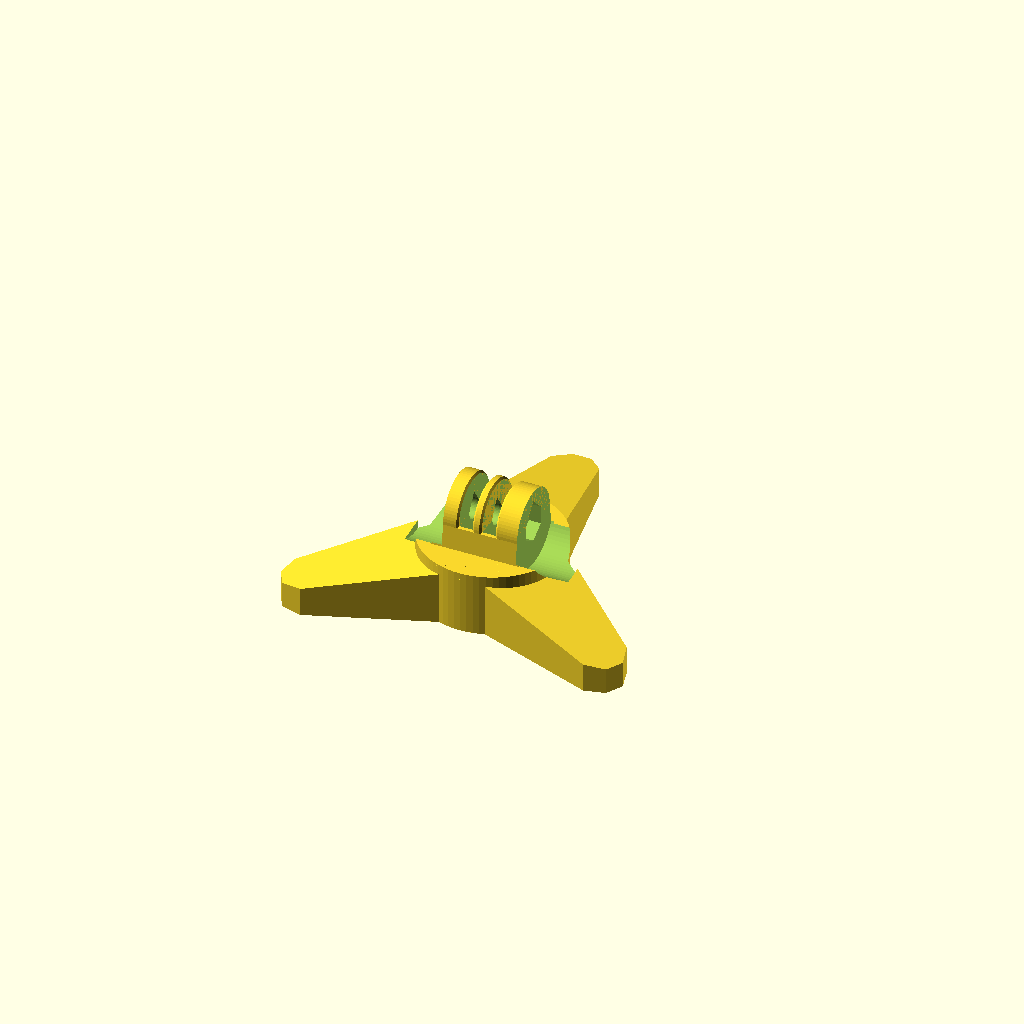
Cell 1: the model at its default parameters.
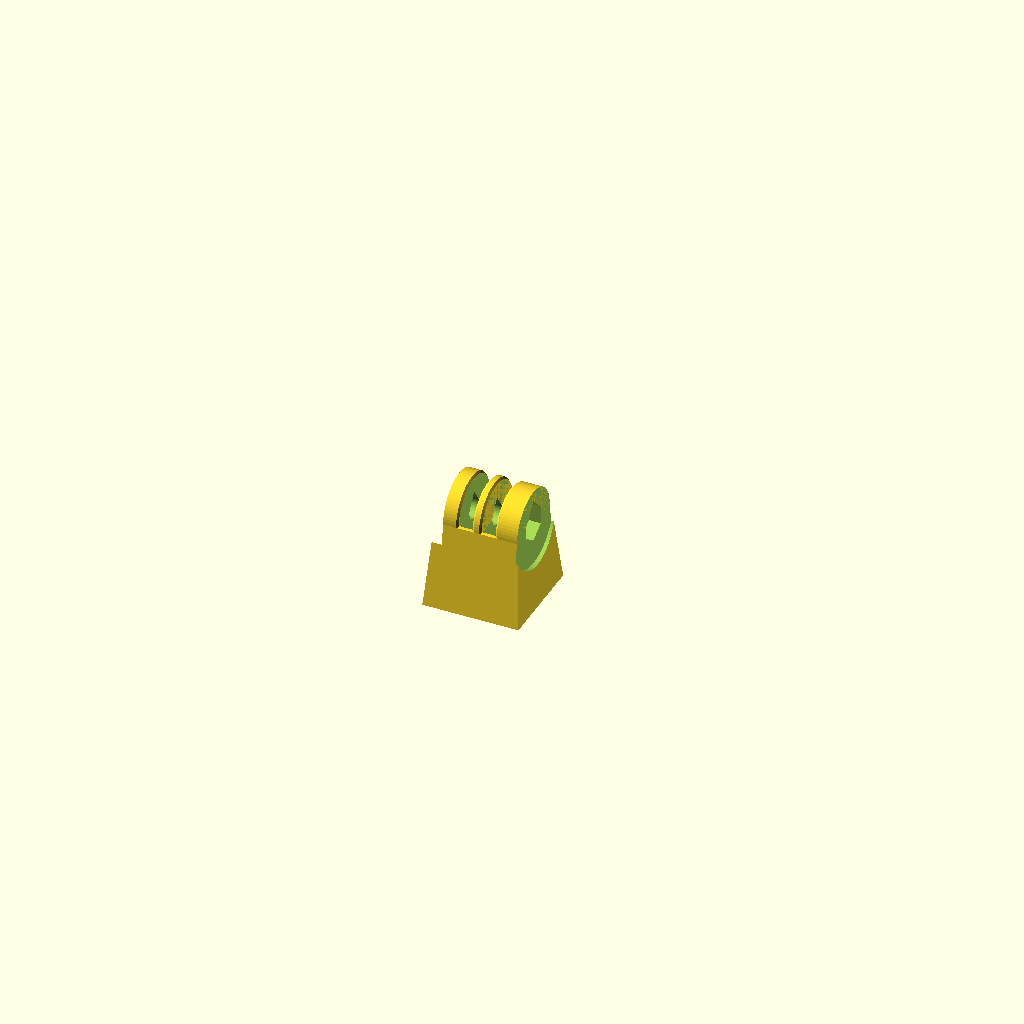
Cell 2: the same model with part = "mount_only".
One fixed orthographic camera (rotation 55°, 0°, 25°; colour scheme Cornfield) for every cell.
The OpenSCAD source (osmo_tripod/osmo_tripod.scad):
// =====================================================================
// osmo_tripod.scad — DJI Osmo Action 6 用 3脚ホルダー (一体固定・低重心)
//
// 取合い相手: osmo-action-6.step ("Shaks case DJI osmo action 6")
//             下部の GoPro 互換 2枚爪 (2-prong) を、本体側の 3枚爪 (3-prong)
//             メスで受け、M5 蝶ネジ + 六角ナットで締める。
//
// 座標系: Z 上、Z=0 が接地面 = 印刷 1層目。カメラは +Y を向く。
//         ヒンジ軸は X 方向。
//
// 印刷方向: そのまま Z 上 (脚の裏が全面ベッド接地)。サポート不要。
// =====================================================================
include <util.scad>

/* [Build] */
// 何を出力するか
part = "tripod";   // [tripod, mount_only, base_only, design_space, keepout, mount_solid, mount_cuts]

/* [Case interface — osmo-action-6.step から実測。変更禁止] */
// オス爪1枚の厚さ
case_prong_t    = 3.00;
// オス爪2枚の隙間
case_prong_gap  = 3.00;
// オス爪のピボット穴径
case_pivot_d    = 5.00;
// ケース底面からヒンジ中心までの距離
case_hinge_drop = 11.00;
// ヒンジ中心まわりのオス爪外形半径
case_prong_r    = 7.50;
// ケース外形 (干渉チェック用)
case_front_y    = 20.00;
case_back_y     = 16.30;
case_h          = 54.04;
case_w          = 79.95;

/* [Requirement] */
// 必要なチルト範囲 (水平前向きから上下に振れる角度)
tilt_max   = 30;

/* [Fits] */
// すきまは「片側 0.25 で全部いける」ではない。実機で組めなかったので、
// 痩せる側と痩せない側を分けて持つ (2026-08-04 の実測。docs/lessons-learned.md 参照)。
//
// 中央爪側のすきま。fin_c_t = case_prong_gap - 2*fit_centre なので、
// **広げるほど中央爪が薄くなる**。6壁 (2.40 mm) が下限なので上限は 0.30。
// ここが取合い全体で一番きついはめあいで、それは幾何的に避けられない。
fit_centre = 0.30;
// 外爪側のすきま。こちらは広げても部材が痩せない (台座が外へ伸びるだけ) ので厚く取る。
fit_outer  = 0.50;
// 差し込みの食い付き面取り。オス爪が最初に当たるのは爪の外周なので、
// そこに 45 度を付けて案内する。すきまを増やさずに「入らない」を減らせる。
lead_c     = 0.50;
// M5 ボルト通し穴のすきま (ケース側の実測 case_pivot_d に対して)。
// ISO の M5 中クラス通し穴が 5.5。水平穴は上側が垂れるのでさらに余裕を持たせる。
bolt_fit   = 0.60;
// オス爪先端の振れ逃がし (ヒンジ軸まわり、半径方向)。
// ここが足りないとオス爪が溝の底で突き当たり、ピボット穴が合わない
// = 「ネジ穴の少し外がふさがっている」ように見える。
slot_fit_r = 1.00;
// M5 六角ナット 二面幅 (実測8.0 + はめあい)
nut_af     = 8.60;
// ナットざぐり深さ
nut_depth  = 3.20;
// 蝶ネジ(ローレットノブ)の外径。市販の GoPro 用は Ø17〜22。
knob_d     = 22.0;
// ノブ逃がしの半径すきま。Ø22 のノブに Ø22 のポケットでは入らない。
knob_fit   = 0.75;
// ノブ/ナットが座るために爪の外側面から確保する奥行き。
// ハブの縁 (r_hub) を通り越すまで伸ばさないと、縁が 1 mm 残ってノブに当たる。
knob_depth = 12.0;

/* [Mount] */
// 接地面からヒンジ軸までの高さ
z_hinge      = 23.0;
// メス爪の外形半径。case_hinge_drop より小さいことがケース非干渉の条件
finger_r     = 9.50;
// ボルト頭側の外爪厚
fin_head_t   = 4.00;
// ナット側の外爪厚
fin_nut_t    = 6.00;
// 台座 (フラスタム) 上面の X 半幅 / Y 半幅。
// X はナット側の外爪 (fin_nut_x1) を覆う必要がある。fit_outer を広げると爪が外へ動くので、
// ここも一緒に動かす。
ped_top_x    = 11.3;
ped_top_y    = 9.5;
// 台座 底面の X 半幅 / Y 半幅
ped_bot_x    = 13.0;
ped_bot_y    = 13.0;

/* [Base] */
// 脚先端の半径 (接地円 = この2倍)
r_foot     = 52.0;
// ハブ半径
r_hub      = 19.0;
// ハブ上面高さ
z_hub_top  = 17.0;
// 脚先端の高さ
z_leg_tip  = 7.0;
// 脚の根元幅 / 先端幅
// 根元を広げるのはトポロジー最適化の指示。最適形状は「細い脚3本」ではなく
// 「根元が大きく開いた三つ葉板」で、MISSING の主成分が脚の側面だった。
leg_w_root = 30.0;
leg_w_tip  = 13.0;
// 脚先端の面取り長さ (平面視)
leg_tip_c  = 4.0;
// 脚の本数と1本目の方位 (90 = +Y = レンズ側)
n_legs     = 3;
leg_az0    = 90;

/* [Hidden] */
$fn = 72;
EPS = 0.01;
BIG = 400;

// ---------------------------------------------------------------- derived
// ボルト通し穴 = ケース側ピボット穴 + すきま
bolt_d    = case_pivot_d + bolt_fit;          // 5.60
// メススロット幅 = オス爪 + 内外のすきま (非対称)
slot_w    = case_prong_t + fit_centre + fit_outer;   // 3.80
// メス中央爪厚 = オス隙間 - 両側すきま
fin_c_t   = case_prong_gap - 2 * fit_centre;  // 2.40
// オス爪が振れるときの逃がし半径
slot_r    = case_prong_r + slot_fit_r;        // 8.50
// ノブ逃がしポケットの半径
knob_r    = knob_d / 2 + knob_fit;            // 11.75
// 爪の X 位置 (オス爪は x=0 対称。外爪厚が違うので全体は非対称)
slot_x0   = case_prong_gap / 2 - fit_centre;               //  1.20
slot_x1   = case_prong_gap / 2 + case_prong_t + fit_outer; //  5.00
fin_head_x0 = -(slot_x1 + fin_head_t);        // -9.00
fin_nut_x1  =   slot_x1 + fin_nut_t;          // 11.00
// ナットざぐり床の残肉
nut_floor = fin_nut_t - nut_depth;
// ナットざぐりの六角外接円半径と、45度屋根の頂点高さ
NUT_R    = (nut_af / 2) / cos(30);
NUT_APEX = 1.366 * NUT_R;
// ボルト穴のティアドロップ屋根。util.scad の teardrop() は屋根がちょうど 45.0 度で、
// 造形性判定の閾値 (支持不要なのは水平から 45 度超) の真上に乗る。実測でも、
// 穴径を 5.30 -> 5.60 に変えただけで同じ形の判定が 0.0 mm2 と 40.2 mm2 に割れた
// (浮動小数の丸めがどちらに転ぶかだけの違い)。ここは閾値から離す。
// 頂点を穴半径の bore_apex_k 倍だけ上に置くと、円への接線が屋根になる。
bore_apex_k   = 1.80;
bore_roof_deg = 90 - asin(1 / bore_apex_k);   // 56.25 度
// カメラ上端の高さ (組み立て後)
cam_top_z = z_hinge + case_hinge_drop + case_h;   // 88.04
// チルトさせたときのケース最下点。ヒンジまわりの回転なので幾何で閉じる。
// 前傾(-tilt)ではレンズ側の底角が、後傾(+tilt)では背面側の底角が下がる。
case_low_z = z_hinge + min(
    -case_front_y * sin(tilt_max) + case_hinge_drop * cos(tilt_max),
    -case_back_y  * sin(tilt_max) + case_hinge_drop * cos(tilt_max));

// ---------------------------------------------------------------- asserts
// ケースはヒンジ軸まわりに回るので、軸からの距離は回転で変わらない。
// よって「爪半径 < ケース底面までの距離」が全チルト角での非干渉条件。
assert(finger_r < case_hinge_drop - 1.0,
       "finger_r too large: the case bottom will hit the mount when tilted");
assert(slot_r > case_prong_r + 0.6,
       "slot_r too small: the prong bottoms out and the pivot holes miss each other");
// チルトさせたときにケースが地面に当たらないか
assert(case_low_z > 2.0, "the case bottom corner hits the ground at full tilt");
// カメラが接地円からはみ出しすぎないか (はみ出すと押したとき一気に倒れる)
assert(case_w / 2 < r_foot, "the camera is wider than the footprint");
assert(slot_r < finger_r, "slot_r >= finger_r: the fingers would be cut away");
assert(abs(fin_c_t + 2*fit_centre - case_prong_gap) < 1e-9, "centre finger fit drifted");
assert(abs(slot_w - fit_centre - fit_outer - case_prong_t) < 1e-9, "slot fit drifted");
// 6壁 = 2.40 mm。fit_centre = 0.30 でちょうど下限に乗るので、比較は浮動小数の
// 誤差ぶんだけ緩める (規則を緩めているのではなく、2.4 を 2.4 と読ませるため)。
assert(fin_c_t >= 2.4 - 1e-9, "centre finger thinner than 6 walls at 0.4 mm");
// 組めるかどうかは「全部の面が同時に空いているか」で決まる。オス爪は剛体なので、
// 中央爪の両面と外爪の内面の4面が同時に当たらないことを要求する。
assert(case_prong_gap - fin_c_t >= 0.5,
       "the centre finger has under 0.5 mm of total play in the male gap - it will not assemble");
assert(slot_w - case_prong_t >= 0.7,
       "the male prong has under 0.7 mm of total play in the slot - it will not assemble");
// 食い付き面取りが部材を食い潰さないか
assert(lead_c > 0 && lead_c < fin_c_t / 4, "lead-in chamfer eats the centre finger");
assert(lead_c < min(fin_head_t, fin_nut_t) / 2, "lead-in chamfer eats an outer finger");
assert(nut_floor >= 2.5, "nut pocket floor too thin - it will crack when tightened");
assert(finger_r - bolt_d/2 >= 5.0, "not enough material around the bolt hole");
// ボルト穴の屋根が自己支持するか。45 度ちょうどは閾値の上なので余裕を要求する。
assert(bore_roof_deg >= 50, "bolt bore roof is too shallow - it will need support");
assert(bore_apex_k * bolt_d/2 + 1.5 <= finger_r,
       "the teardrop apex breaks out of the top of the finger");
assert(NUT_APEX + 1.5 <= finger_r, "nut pocket roof breaks out of the finger");
assert(NUT_R + 0.5 <= finger_r, "nut pocket is wider than the finger");
// 台座上面が爪の張り出しを覆っているか
assert(ped_top_x >= fin_nut_x1 - 0.01 && ped_top_x >= -fin_head_x0 - 0.01,
       "pedestal top too narrow in X: the outer fingers overhang");
assert(ped_top_y >= finger_r - 0.01, "pedestal top too narrow in Y");
// 台座が末広がりであること (逆テーパは印刷不可)
assert(ped_bot_x >= ped_top_x && ped_bot_y >= ped_top_y, "pedestal is undercut");
// 台座底面がハブ内に収まるか
assert(sqrt(ped_bot_x*ped_bot_x + ped_bot_y*ped_bot_y) <= r_hub,
       "pedestal footprint sticks out of the hub");
// 爪の一番下が台座/ハブ内にあるか (爪が宙に浮かない)
assert(z_hinge - finger_r < z_hub_top + 2, "fingers start above the hub - floating tabs");
// 脚どうしが干渉しないか。脚は r=0 から生えているので、ハブの外(r>=r_hub)で
// 隣の脚と重ならなければよい。ハブ内側の重なりは union なので無害。
leg_w_at_hub = leg_w_root + (leg_w_tip - leg_w_root) * r_hub / r_foot;
assert(leg_w_at_hub / 2 < r_hub * sin(180 / n_legs) - 0.5,
       "legs overlap outside the hub");
assert(leg_w_tip/2 < leg_w_root/2, "leg does not taper");
assert(z_leg_tip < z_hub_top, "leg does not slope down");
assert(leg_tip_c < leg_w_tip/2, "tip chamfer eats the whole tip");
// スロットの底が接地面より上にあるか
assert(z_hinge - slot_r > 0, "slot cut reaches the ground plane");
// ノブ逃がしが接地面を割らないか (割ると底面が分断される)
assert(z_hinge - knob_r > 1.0, "knob clearance cut reaches the ground plane");
// ノブ逃がしが爪本体を削らないか
assert(knob_r <= finger_r + 3.0, "knob clearance would eat into the fingers");
// ノブが実際に入るか。ポケットがノブ径ちょうどでは入らない。
assert(knob_r - knob_d/2 >= 0.5, "knob pocket is the knob diameter - it will not go in");
// ノブ逃がしがハブの縁を通り越しているか (通り越さないと縁が残って当たる)
assert(fin_head_x0 - knob_depth <= -r_hub - 0.5 &&
       fin_nut_x1 + knob_depth >= r_hub + 0.5,
       "knob clearance does not clear the hub rim");

// ---------------------------------------------------------------- modules

// 1本の脚。+X 方向に伸びる。底面は Z=0 で平ら (サポート不要・最大接地)。
module leg() {
    intersection() {
        // 平面視のテーパ (先端は面取り)
        linear_extrude(height = z_hub_top + EPS)
            polygon([[0,                  -leg_w_root/2],
                     [r_foot - leg_tip_c, -leg_w_tip/2],
                     [r_foot,             -leg_w_tip/2 + leg_tip_c],
                     [r_foot,              leg_w_tip/2 - leg_tip_c],
                     [r_foot - leg_tip_c,  leg_w_tip/2],
                     [0,                   leg_w_root/2]]);
        // 側面視のテーパ (X-Z 平面の台形を Y 方向に押し出す)
        translate([0, leg_w_root, 0]) rotate([90, 0, 0])
            linear_extrude(height = 2 * leg_w_root)
                polygon([[-EPS, 0], [r_foot, 0],
                         [r_foot, z_leg_tip], [-EPS, z_hub_top]]);
    }
}

// ハブ + 3本の脚
module base_solid() {
    cylinder(r = r_hub, h = z_hub_top);
    for (i = [0 : n_legs - 1])
        rotate([0, 0, leg_az0 + i * 360 / n_legs]) leg();
}

// 台座: 四角錐台。上に向かって細るので必ず印刷できる。
module pedestal() {
    linear_extrude(height = z_hinge,
                   scale = [ped_top_x / ped_bot_x, ped_top_y / ped_bot_y])
        square([2 * ped_bot_x, 2 * ped_bot_y], center = true);
}

// メス爪 1枚 (ヒンジ軸まわりの円板)。X 範囲ごとに置く。
// rotate([0,90,0]) は local +Z -> world +X なので、円柱の軸がそのままヒンジ軸になる。
// c0 / c1 は「溝に面する側」に付ける食い付き面取り (45度)。溝に面していない外側面
// (ノブの座面・ナットざぐりの面) には付けない — 座面を削ると着座面積が減る。
module finger(x0, x1, c0 = 0, c1 = 0) {
    L = x1 - x0;
    translate([x0, 0, z_hinge]) rotate([0, 90, 0]) {
        if (c0 > 0) cylinder(r1 = finger_r - c0, r2 = finger_r, h = c0);
        translate([0, 0, c0]) cylinder(r = finger_r, h = L - c0 - c1);
        if (c1 > 0)
            translate([0, 0, L - c1]) cylinder(r1 = finger_r, r2 = finger_r - c1, h = c1);
    }
}

module fingers() {
    finger(fin_head_x0, -slot_x1, 0,      lead_c);  // ボルト頭側 (内面だけ食い付き)
    finger(-slot_x0,     slot_x0, lead_c, lead_c);  // 中央 (両面が溝)
    finger( slot_x1,     fin_nut_x1, lead_c, 0);    // ナット側 (内面だけ食い付き)
}

// オス爪が入る U 溝 (円 + 上方への角穴)。X 範囲ごとに切る。
module slot_cut(x0, x1) {
    translate([x0, 0, 0]) rotate([0, 90, 0])
        linear_extrude(height = x1 - x0) {
            translate([-z_hinge, 0]) circle(r = slot_r);
            // ヒンジより上を全部開ける (爪を上から差し込むため)
            translate([-(z_hinge + BIG/2), -slot_r]) square([BIG/2, 2*slot_r]);
        }
}

module slots() {
    slot_cut(-slot_x1, -slot_x0);
    slot_cut( slot_x0,  slot_x1);
}

// M5 通し穴。水平穴なのでティアドロップにして頂点の垂れを防ぐ。
// 屋根は 45 度ちょうどではなく bore_roof_deg (= 56 度) にして、閾値から離す。
// 頂点は「面」ではなく「点」でなければならない。ここに小さな円を置くと、
// その下半分が幅 0.1 mm のほぼ水平な天井として残り、要サポートに数えられる
// (実測 0.7 mm2)。頂点1点だけが hull の最上部になるよう、残り2点は
// 接線の内側に落とす。
module bolt_teardrop_2d(d) {
    r  = d / 2;
    ay = bore_apex_k * r;
    hull() {
        circle(r = r, $fn = 48);
        polygon([[0, ay], [-0.01, ay - 0.1], [0.01, ay - 0.1]]);
    }
}

// 軸を +X、頂点を +Z に向ける (util.scad の teardrop_bore と同じ向きの合成)。
module bolt_hole() {
    translate([fin_head_x0 - 1, 0, z_hinge])
        rotate([90, 0, 0]) rotate([0, 90, 0])
            linear_extrude((fin_nut_x1 - fin_head_x0) + 2) bolt_teardrop_2d(bolt_d);
}

// ナットざぐり。ただの六角だと天面が水平から30度になりサポートが要るので、
// 上の頂点を持ち上げて 45 度の尖り屋根にする (自己支持)。
module nut_pocket() {
    translate([fin_nut_x1 - nut_depth, 0, 0]) rotate([0, 90, 0])
        linear_extrude(height = nut_depth + EPS)
            polygon([[-(z_hinge + NUT_APEX),   0],
                     [-(z_hinge + 0.5*NUT_R),  0.866*NUT_R],
                     [-(z_hinge - 0.5*NUT_R),  0.866*NUT_R],
                     [-(z_hinge - NUT_R),      0],
                     [-(z_hinge - 0.5*NUT_R), -0.866*NUT_R],
                     [-(z_hinge + 0.5*NUT_R), -0.866*NUT_R]]);
}

// 蝶ネジのノブと六角ナットが座るための逃がし。
// 爪の外側面より外は、ヒンジ軸まわり半径 knob_r (= ノブ半径 + knob_fit) を空けておく。
// これが無いと、台座の肩とハブ上面に当たって Ø5 のノブしか入らない
// (実測で確認済み。組立不能になる)。切り口は上向きの凹円筒なので印刷できる。
module knob_clearance() {
    // ボルト頭側
    translate([fin_head_x0 - knob_depth, 0, z_hinge]) rotate([0, 90, 0])
        cylinder(r = knob_r, h = knob_depth);
    // ナット側
    translate([fin_nut_x1, 0, z_hinge]) rotate([0, 90, 0])
        cylinder(r = knob_r, h = knob_depth);
}

// ---------------------------------------------------------------- part

module tripod() {
    difference() {
        union() {
            base_solid();
            pedestal();
            fingers();
        }
        slots();
        knob_clearance();
        bolt_hole();
        nut_pocket();
    }
}

// トポロジー最適化用の設計領域 (脚とハブが入る円板 + 台座)
module design_space() {
    cylinder(r = r_foot, h = z_hub_top);
    pedestal();
}

// 非設計領域 (残さなければならない部分): 台座 + 爪 + 接地パッド
module keepout() {
    pedestal();
    fingers();
    for (i = [0 : n_legs - 1])
        rotate([0, 0, leg_az0 + i * 360 / n_legs])
            translate([r_foot - 12, -leg_w_tip/2, 0])
                cube([12, leg_w_tip, z_leg_tip]);
}

// --- 設計空間モデル (preserve / obstacle) 用 ---------------------------------
// 生成設計では「残す塊」と「開ける穴」を分けて渡す。mount_only は両者を
// difference() 済みなので preserve には使えない: 溝や穴が設計空間の自由セルに
// なり、最適化がそこを埋めてカメラの爪が入らなくなる。
// preserve = 穴を開ける前の中実エンベロープ。
module mount_solid() {
    pedestal();
    fingers();
}
// obstacle = 開ける側 (爪の U 溝・M5 通し穴・ナットざぐり・ノブ逃がし)。
// slot_cut() はオス爪を上から差し込むため z=+BIG まで開いている。そのまま
// obstacle STL にするとボクセルグリッドが z=223 まで伸びて解像度が死ぬので、
// 部品が存在しうる範囲に切ってから書き出す (外はどうせ材料が無く無意味)。
module mount_cuts() {
    cut_clip_z = z_hinge + finger_r + 2;   // 爪の頂点より少し上まで
    intersection() {
        union() { slots(); bolt_hole(); nut_pocket(); knob_clearance(); }
        translate([-30, -20, 0]) cube([60, 40, cut_clip_z]);
    }
}

if      (part == "tripod")       tripod();
else if (part == "mount_only")   difference() { union() { pedestal(); fingers(); }
                                                slots(); knob_clearance(); bolt_hole(); nut_pocket(); }
else if (part == "base_only")    base_solid();
else if (part == "design_space") design_space();
else if (part == "keepout")      keepout();
else if (part == "mount_solid")  mount_solid();
else if (part == "mount_cuts")   mount_cuts();
Customizer parameters (derived from the source; name, type, default, range or options):
part: string, default "tripod", options "tripod", "mount_only", "base_only", "design_space", "keepout", "mount_solid", "mount_cuts"
case_prong_t: number, default 3
case_prong_gap: number, default 3
case_pivot_d: number, default 5
case_hinge_drop: number, default 11
case_prong_r: number, default 7.5
case_front_y: number, default 20
case_back_y: number, default 16.3
case_h: number, default 54.04
case_w: number, default 79.95
tilt_max: number, default 30
fit_centre: number, default 0.3
fit_outer: number, default 0.5
lead_c: number, default 0.5
bolt_fit: number, default 0.6
slot_fit_r: number, default 1
nut_af: number, default 8.6
nut_depth: number, default 3.2
knob_d: number, default 22
knob_fit: number, default 0.75
knob_depth: number, default 12
z_hinge: number, default 23
finger_r: number, default 9.5
fin_head_t: number, default 4
fin_nut_t: number, default 6
ped_top_x: number, default 11.3
ped_top_y: number, default 9.5
ped_bot_x: number, default 13
ped_bot_y: number, default 13
r_foot: number, default 52
r_hub: number, default 19
z_hub_top: number, default 17
z_leg_tip: number, default 7
leg_w_root: number, default 30
leg_w_tip: number, default 13
leg_tip_c: number, default 4
n_legs: number, default 3
leg_az0: number, default 90
